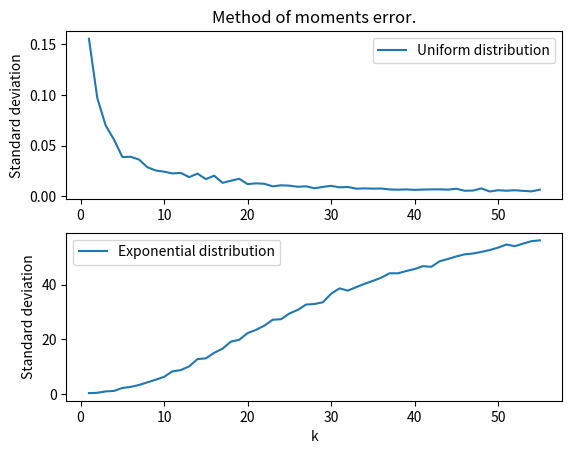

Recreate this plot in Python.
import math
import random

import matplotlib.pyplot as plt


def gen_uniform_distributed_sequence(length, a=0, b=1):
    return list([random.uniform(a, b) for _ in range(0, length)])


def gen_exponential_distributed_sequence(length, lam=1):
    return list([-math.log(el) / lam for el in gen_uniform_distributed_sequence(length)])


def uniform_distribution_method_of_moments(sample, k):
    return ((k + 1) * evaluate_kth_sample_moment(sample, k)) ** (1 / k)


def exponential_distribution_method_of_moments(sample, k):
    return (evaluate_kth_sample_moment(sample, k) / math.factorial(k)) ** (1 / k)


def evaluate_kth_sample_moment(sample, k):
    if len(sample) == 0:
        return 0
    return sum(map(lambda x: x ** k, sample)) / len(sample)


if __name__ == "__main__":
    theta = 10
    times = 200
    n = 200
    min_k = 1
    max_k = 55

    uniform_graph_x = []
    uniform_graph_y = []
    exp_graph_x = []
    exp_graph_y = []

    for k in range(min_k, max_k + 1):
        exp_delta = 0
        uniform_delta = 0
        for _ in range(0, times):
            exp_sample = list([el * theta for el in gen_exponential_distributed_sequence(n)])
            uniform_sample = list([el * theta for el in gen_uniform_distributed_sequence(n, 0, 1)])

            exp_delta += (theta - exponential_distribution_method_of_moments(exp_sample, k)) ** 2
            uniform_delta += (theta - uniform_distribution_method_of_moments(uniform_sample, k)) ** 2
        uniform_graph_x.append(k)
        uniform_graph_y.append(uniform_delta / times)

        exp_graph_x.append(k)
        exp_graph_y.append(exp_delta / times)

    plt.subplot(2, 1, 1)
    plt.title("Method of moments error.")
    plt.plot(uniform_graph_x, uniform_graph_y, '-', label="Uniform distribution")
    plt.legend()
    plt.ylabel("Standard deviation")

    plt.subplot(2, 1, 2)
    plt.plot(exp_graph_x, exp_graph_y, '-', label="Exponential distribution")
    plt.legend()
    plt.ylabel("Standard deviation")
    plt.xlabel("k")
    plt.savefig("Method of moments error")
    plt.show()
